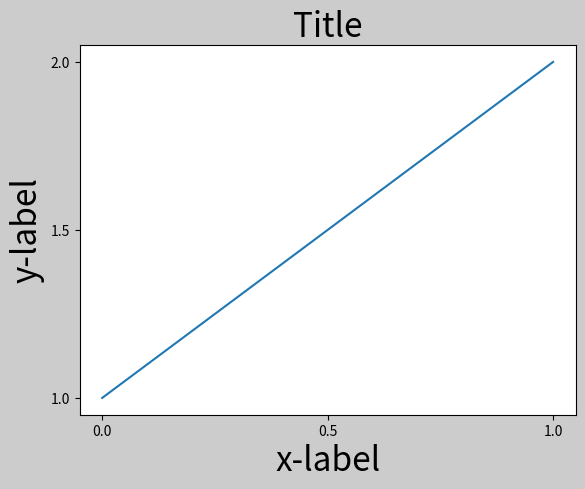

Generate this figure with matplotlib:
#!/usr/local/bin/python3

import matplotlib.pyplot as plt
import numpy as np

plt.rcParams['savefig.facecolor'] = "0.8"


def example_plot(ax, fontsize=12):
    ax.plot([1, 2])

    ax.locator_params(nbins=3)
    ax.set_xlabel('x-label', fontsize=fontsize)
    ax.set_ylabel('y-label', fontsize=fontsize)
    ax.set_title('Title', fontsize=fontsize)

plt.close('all')
fig, ax = plt.subplots()
example_plot(ax, fontsize=24)
#plt.show()
fig.savefig("facecolor.pdf", bbox_inches='tight')